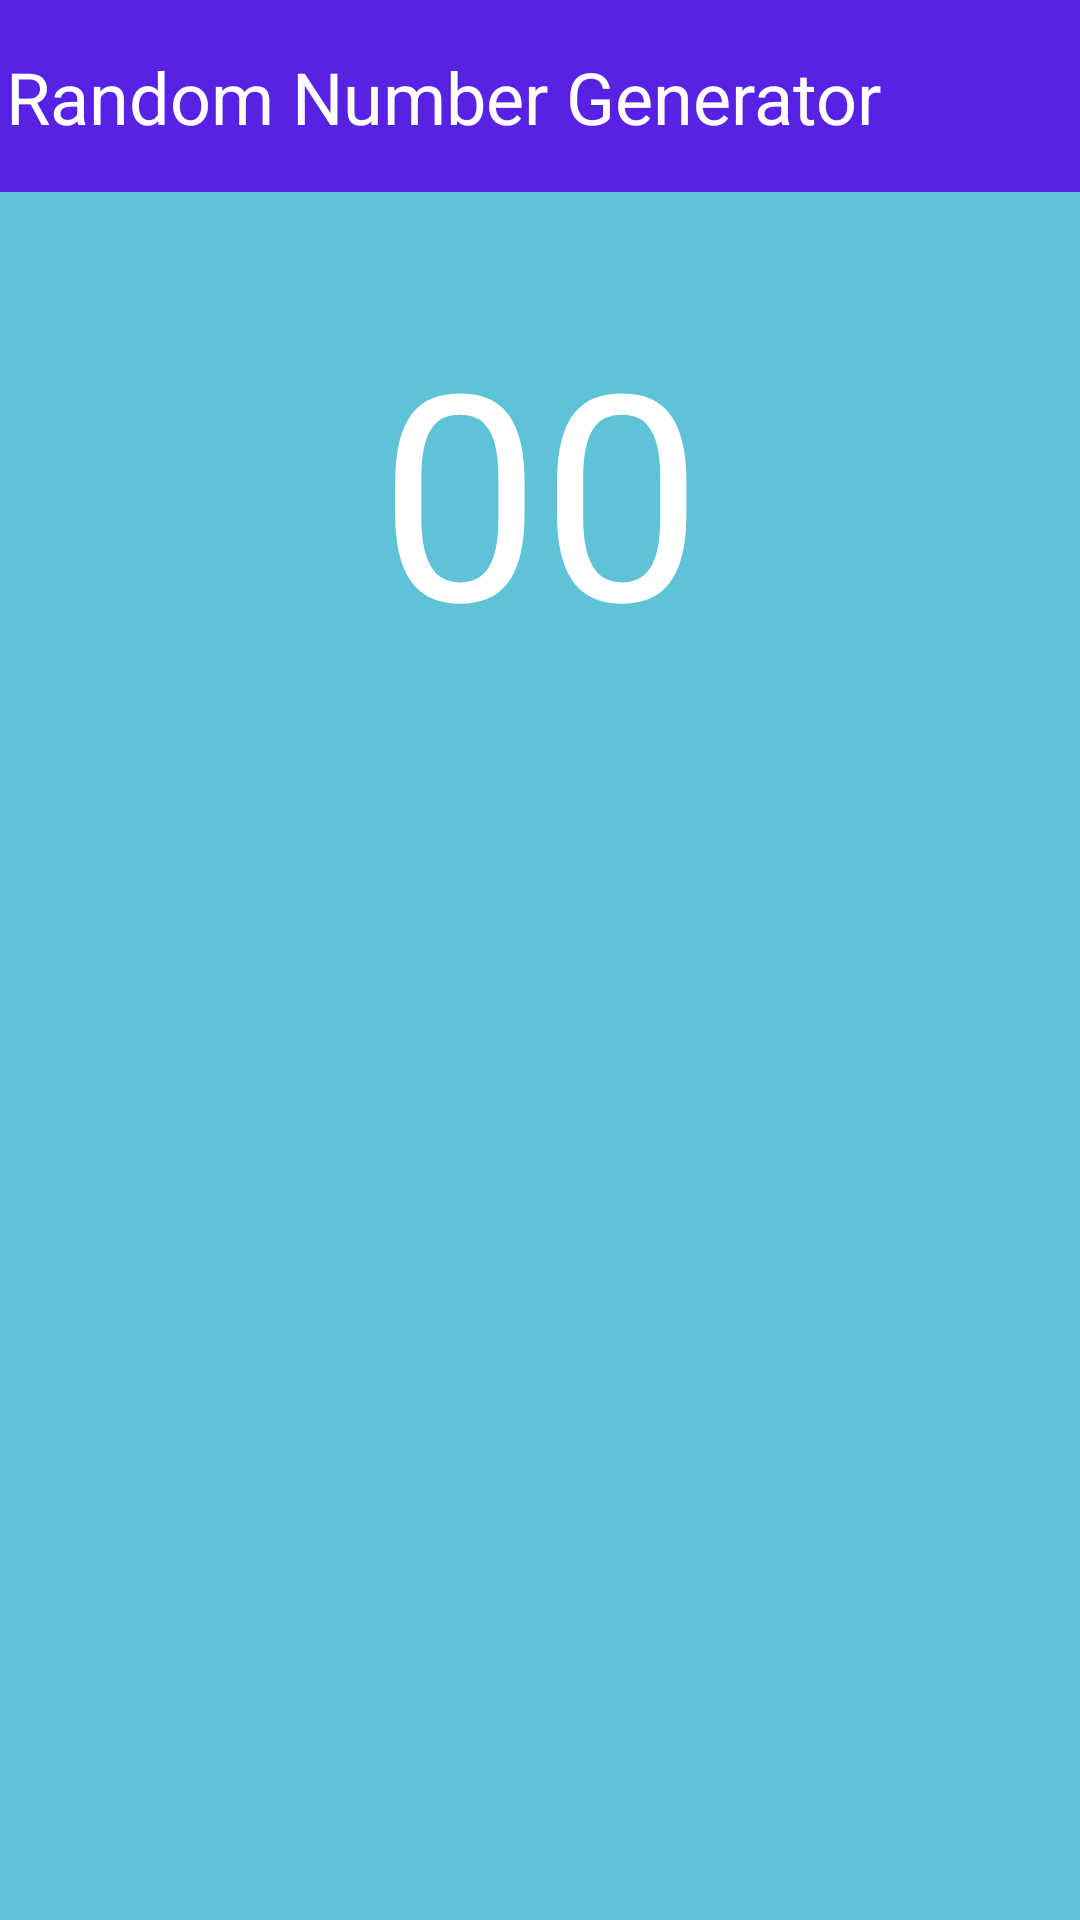

This screen was rendered from an Android layout file. Write that file and the resources it references.
<!-- AndroidManifest.xml: application theme Theme.RNGs -->
<!-- res/layout/activity_random_number.xml -->
<?xml version="1.0" encoding="utf-8"?>
<androidx.constraintlayout.widget.ConstraintLayout xmlns:android="http://schemas.android.com/apk/res/android"
    xmlns:app="http://schemas.android.com/apk/res-auto"
    xmlns:tools="http://schemas.android.com/tools"
    android:layout_width="match_parent"
    android:layout_height="match_parent"
    android:background="#5EC3D7"
    tools:context=".RandomNumberActivity">

  <TextView
      android:id="@+id/textView"
      android:layout_width="wrap_content"
      android:layout_height="wrap_content"
      android:layout_marginTop="144dp"
      android:layout_marginBottom="459dp"
      android:text="00"
      android:textAlignment="center"
      android:textColor="#FFFFFF"
      android:textSize="96sp"
      app:layout_constraintBottom_toBottomOf="parent"
      app:layout_constraintEnd_toEndOf="parent"
      app:layout_constraintHorizontal_bias="0.5"
      app:layout_constraintStart_toStartOf="parent"
      app:layout_constraintTop_toTopOf="parent" />

  <Button
      android:id="@+id/prev"
      android:layout_width="110sp"
      android:layout_height="50sp"
      android:layout_marginTop="432dp"
      android:layout_marginBottom="249dp"
      android:backgroundTint="#C2DDF8"
      android:backgroundTintMode="add"
      android:paddingLeft="18dp"
      android:paddingRight="18dp"
      android:text="PREVIOUS"
      android:textColor="#000000"
      app:layout_constraintBottom_toBottomOf="parent"
      app:layout_constraintEnd_toEndOf="parent"
      app:layout_constraintHorizontal_bias="0.5"
      app:layout_constraintStart_toStartOf="parent"
      app:layout_constraintTop_toTopOf="parent" />

  <androidx.appcompat.widget.Toolbar
      android:id="@+id/toolbar"
      android:layout_width="409dp"
      android:layout_height="wrap_content"
      android:background="#5722E4"
      android:minHeight="?attr/actionBarSize"
      android:theme="?attr/actionBarTheme"
      app:layout_constraintEnd_toEndOf="parent"
      app:layout_constraintHorizontal_bias="0.5"
      app:layout_constraintStart_toStartOf="parent"
      app:layout_constraintTop_toTopOf="parent" />


  <TextView
      android:id="@+id/textView2"
      android:layout_width="wrap_content"
      android:layout_height="wrap_content"
      android:layout_marginStart="16dp"
      android:layout_marginTop="78dp"
      android:layout_marginEnd="125dp"
      android:layout_marginBottom="47dp"
      android:text="This is a random number \nbetween 0 and 15"
      android:textSize="20sp"
      app:layout_constraintBottom_toTopOf="@+id/textView"
      app:layout_constraintEnd_toEndOf="parent"
      app:layout_constraintHorizontal_bias="0.0"
      app:layout_constraintStart_toStartOf="parent"
      app:layout_constraintTop_toTopOf="parent" />

  <TextView
      android:id="@+id/textView3"
      android:layout_width="wrap_content"
      android:layout_height="wrap_content"

      android:text="Random Number Generator"
      android:textColor="#FFFFFF"
      android:textSize="24sp"
      app:layout_constraintBottom_toBottomOf="@+id/toolbar"
      app:layout_constraintEnd_toEndOf="@+id/toolbar"
      app:layout_constraintHorizontal_bias="0.023"
      app:layout_constraintStart_toStartOf="parent"
      app:layout_constraintTop_toTopOf="@+id/toolbar" />


</androidx.constraintlayout.widget.ConstraintLayout>
<!-- resources referenced by this layout -->
<resources>
  <style name="Theme.RNGs" parent="Base.Theme.RNGs" />
  <style name="Base.Theme.RNGs" parent="Theme.Material3.DayNight.NoActionBar">
          
          
      </style>
</resources>
